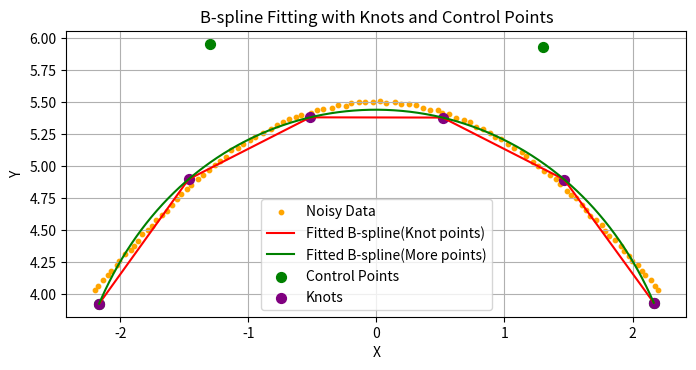

The matplotlib source for this figure:
import numpy as np
import matplotlib.pyplot as plt
import numpy as np
import matplotlib.pyplot as plt
from scipy.interpolate import BSpline
from scipy import interpolate

class SplineFitting:
    # def __init__(self, phi_range=(0, np.pi), num_points=500, noise_std=5 / 1000, degree=3, knot_spacing=2):
    def __init__(self, phi_range=(np.pi/2 - 0.5 , np.pi/2 + 0.5 ), num_points=100, noise_std=5 / 1000, degree=3, knot_spacing=1):
        self.phi_range = phi_range
        self.num_points = num_points
        self.noise_std = noise_std
        self.degree = degree
        self.knot_spacing = knot_spacing

        self.x = None
        self.y = None
        self.x_noisy = None
        self.y_noisy = None
        self.curve_length = None
        self.spline = None
        self.u = None

    def generate_data(self):
        """Generate the data points using the polar equation."""
        phi = np.linspace(self.phi_range[0], self.phi_range[1], self.num_points)
        r = 5 + 0.5 * np.sin(5 * phi)
        self.x = r * np.cos(phi)
        self.y = r * np.sin(phi)
        self.x_noisy = self.x + np.random.normal(0, self.noise_std, size=self.x.shape)
        self.y_noisy = self.y + np.random.normal(0, self.noise_std, size=self.y.shape)

        points = np.column_stack([self.x_noisy, self.y_noisy])
        distances = np.linalg.norm(np.diff(points, axis=0), axis=1)
        self.curve_length = np.sum(distances)
        print("Curve Length: ", self.curve_length)

    def get_uniform_knots(self):
        """Generate a knot vector with uniform spacing."""
        num_knots = int(self.curve_length // self.knot_spacing) + 1
        knots = np.linspace(0, self.curve_length, num_knots)
        return knots

    def fit_bspline(self):
        """Fit a B-spline to the noisy data."""
        # Generate cumulative distances as parameter t for the spline
        points = np.column_stack([self.x_noisy, self.y_noisy])
        distances = np.linalg.norm(np.diff(points, axis=0), axis=1)
        t = np.concatenate(([0], np.cumsum(distances)))

        # Normalize t to match the range of the knot vector
        # t /= t[-1]

        # Uniform knot vector with specified spacing
        knots = self.get_uniform_knots()
        print("Knots:", knots)
        # knots /= knots[-1]  # Normalize knots to [0, 1]

        # Fit the spline
        tck, u = interpolate.splprep([self.x_noisy, self.y_noisy], s = 1, u=t, k=self.degree, t=knots[1:-1])
        
        # tck1, u1 = interpolate.splprep([self.x_noisy, self.y_noisy], s = 0.2)
        # spline_test = interpolate.splev(u1, tck1)
        # plt.plot(spline_test[0], spline_test[1], label="Fitted B-spline", color="red")
        # plt.scatter(self.x_noisy, self.y_noisy, s=10, color="orange", label="Noisy Data")
        # plt.show()
        
        self.spline = tck
        self.u = knots
        print("Knots _vector:", self.u)  

    def plot_bspline(self):
        """Plot the original data, noisy data, fitted B-spline, knots, and control points."""
        if self.spline is None:
            raise ValueError("You must fit the B-spline before plotting.")

        # Generate points on the spline
        u = np.linspace(0, self.u[-1], 1000)
        spline_points = interpolate.splev(self.u, self.spline)
        spline_points1 = interpolate.splev(u, self.spline)

        # Extract control points and knots
        control_points = np.array(self.spline[1])  # Control points
        knots = self.spline[0]  # Knot vector
        print("Knots _vector_wrong:", knots)  

        # Generate knot points on the spline
        knot_points = interpolate.splev(self.u, self.spline)

        plt.figure(figsize=(8, 8))
        # plt.plot(self.x, self.y, label="Original Curve", color="blue")
        plt.scatter(self.x_noisy, self.y_noisy, s=10, color="orange", label="Noisy Data")
        plt.plot(spline_points[0], spline_points[1], label="Fitted B-spline(Knot points)", color="red")
        plt.plot(spline_points1[0], spline_points1[1], label="Fitted B-spline(More points)", color="green")
        plt.scatter(control_points[0], control_points[1], color="green", s=50, label="Control Points")
        plt.scatter(knot_points[0], knot_points[1], color="purple", s=50, label="Knots")
        plt.title("B-spline Fitting with Knots and Control Points")
        plt.xlabel("X")
        plt.ylabel("Y")
        plt.legend()
        plt.grid(True)
        plt.gca().set_aspect("equal", adjustable="box")
        plt.show()


if __name__ == "__main__":
    spline_fitter = SplineFitting()
    spline_fitter.generate_data()  # Generate the data
    spline_fitter.fit_bspline()   # Fit the B-spline
    spline_fitter.plot_bspline()  # Plot the results
